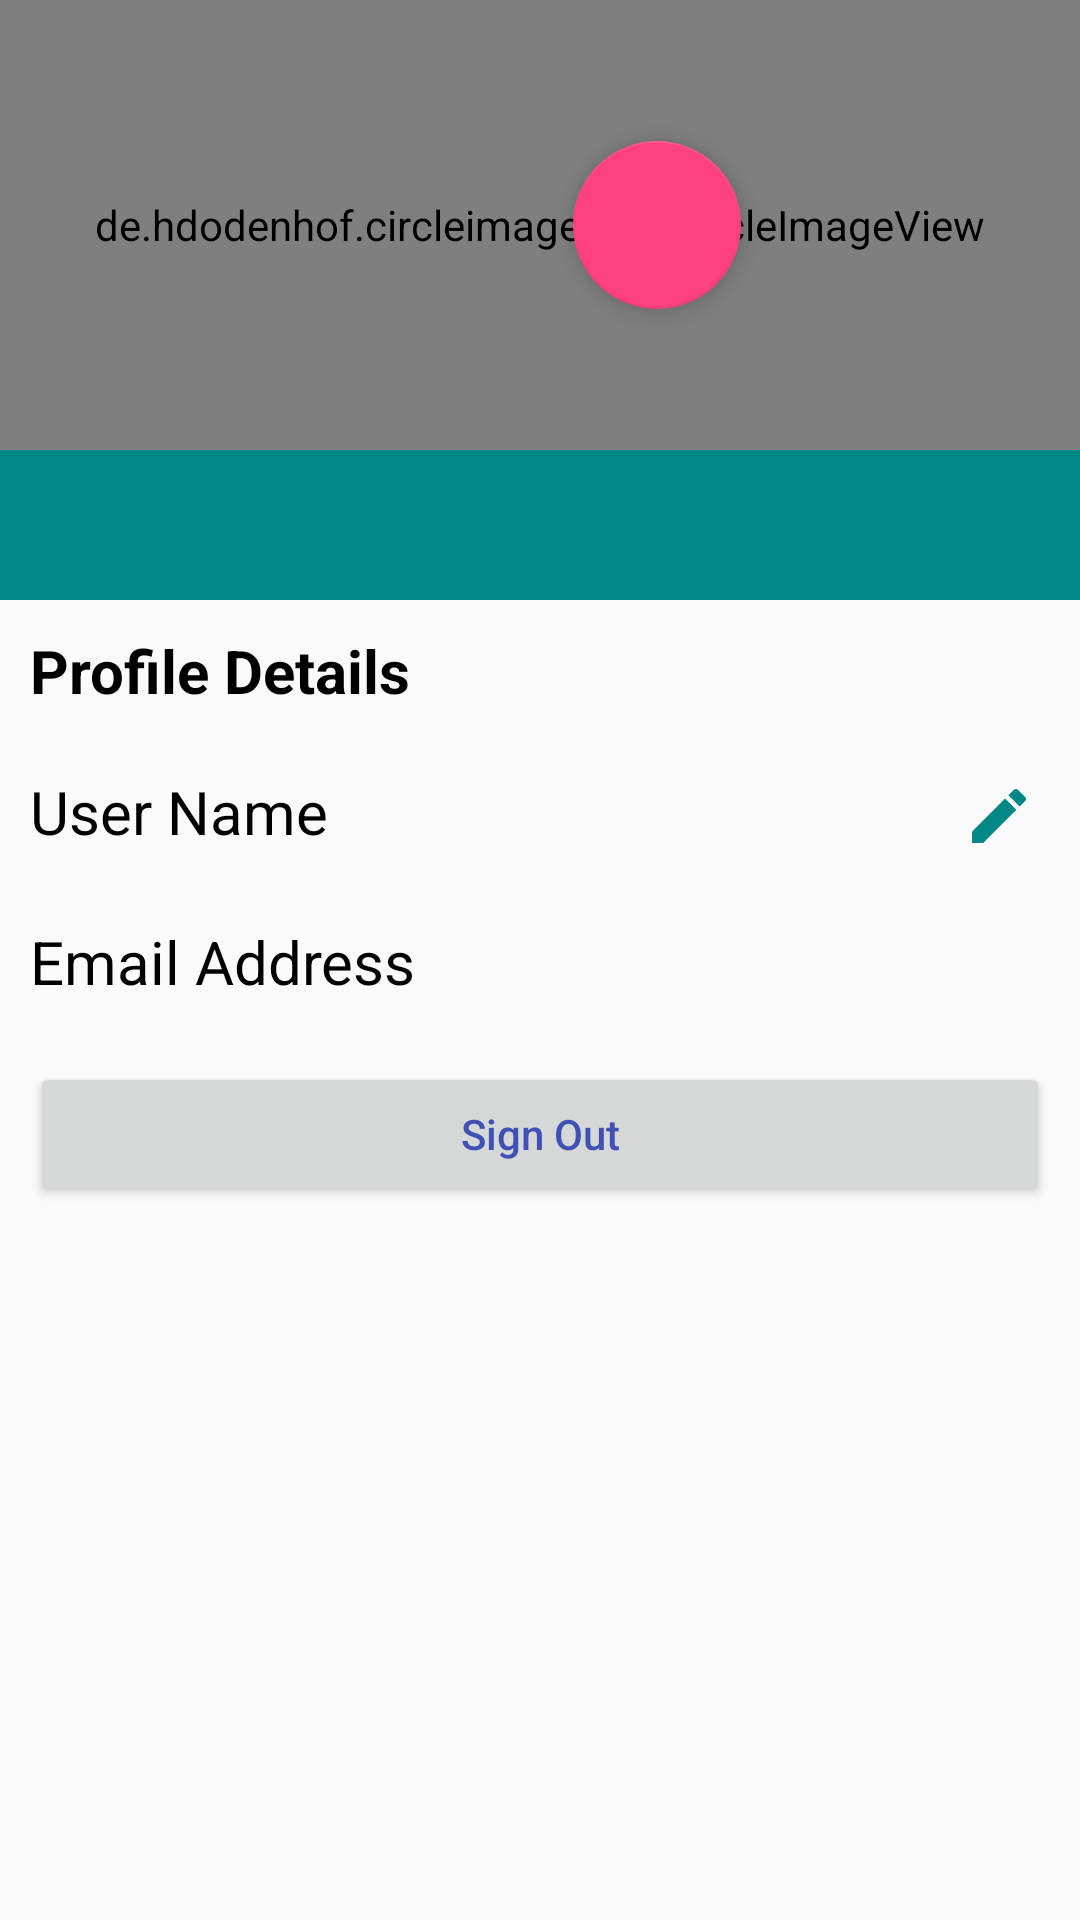

Here is an Android app screen rendered from its layout file. Give the layout XML and the strings, colors and styles it references.
<!-- AndroidManifest.xml: application theme AppTheme -->
<!-- res/layout/fragment_three.xml -->
<?xml version="1.0" encoding="utf-8"?>
<RelativeLayout
    xmlns:android="http://schemas.android.com/apk/res/android"
    xmlns:app="http://schemas.android.com/apk/res-auto"
    android:layout_width="match_parent"
    android:layout_height="match_parent"
    android:orientation="vertical">

    <View
        android:id="@+id/view"
        android:layout_width="match_parent"
        android:layout_height="200dp"
        android:layout_alignParentTop="true"
        android:layout_marginBottom="50dp"
        android:background="@color/colorBackground" />

    <ScrollView
        android:id="@+id/scrolView_account"
        android:layout_width="match_parent"
        android:layout_height="match_parent"
        android:layout_alignParentLeft="true"
        android:layout_alignParentTop="true">


        <RelativeLayout
            android:id="@+id/linear_account"
            android:layout_width="match_parent"
            android:layout_height="match_parent"
            android:orientation="vertical">

            <LinearLayout
                android:layout_width="match_parent"
                android:layout_height="match_parent"
                android:layout_marginTop="100dp"
                android:orientation="vertical">

                <LinearLayout
                    android:layout_width="match_parent"
                    android:layout_height="match_parent"
                    android:layout_marginLeft="10dp"
                    android:layout_marginRight="10dp"
                    android:layout_marginTop="100dp"
                    android:orientation="vertical">

                    <TextView
                        android:layout_width="match_parent"
                        android:layout_height="wrap_content"
                        android:layout_marginTop="10dp"
                        android:text="Profile Details"
                        android:textColor="@color/colorBlack"
                        android:textSize="20sp"
                        android:textStyle="bold" />


                    <TextView
                        android:id="@+id/username"
                        android:layout_width="match_parent"
                        android:layout_height="30dp"
                        android:layout_marginRight="5dp"
                        android:layout_marginTop="20dp"
                        android:imeOptions="actionNext"
                        android:text="User Name"
                        android:textColor="@color/colorBlack"
                        android:textSize="20sp"
                        android:drawableRight="@drawable/ic_create_black_24dp"/>

                    <TextView
                        android:id="@+id/email_address"
                        android:layout_width="match_parent"
                        android:layout_height="wrap_content"
                        android:layout_marginRight="5dp"
                        android:layout_marginTop="20dp"
                        android:imeOptions="actionNext"
                        android:text="Email Address"
                        android:textColor="@color/colorBlack"
                        android:textSize="20sp" />

                    <Button
                        android:id="@+id/logout"
                        android:layout_width="match_parent"
                        android:layout_height="wrap_content"
                        android:layout_marginTop="20dp"
                        android:hint="Sign Out"
                        android:imeOptions="actionNext"
                        android:textColorHint="@color/colorPrimary" />

                </LinearLayout>
            </LinearLayout>

            <RelativeLayout
                android:layout_width="match_parent"
                android:layout_height="wrap_content"
                android:layout_alignParentLeft="true"
                android:layout_alignParentTop="true">

                <de.hdodenhof.circleimageview.CircleImageView
                    android:id="@+id/profile"
                    android:layout_width="match_parent"
                    android:layout_height="150dp"
                    android:layout_alignParentBottom="true"
                    android:layout_alignParentLeft="true"
                    android:clickable="true"
                    android:padding="20dp"
                    android:src="@drawable/image"
                    app:civ_border_color="#FFFFFFFF"
                    app:civ_border_width="3dp" />

                <android.support.design.widget.FloatingActionButton
                    android:id="@+id/floatingActionButton"
                    android:layout_width="match_parent"
                    android:layout_height="wrap_content"
                    android:layout_alignParentRight="true"
                    android:layout_centerVertical="true"
                    android:layout_marginRight="113dp"
                    android:src="@drawable/ic_add_a_photo_black_24dp" />

            </RelativeLayout>


        </RelativeLayout>
    </ScrollView>





</RelativeLayout>
<!-- resources referenced by this layout -->
<resources>
  <color name="colorBackground">#018786</color>
  <color name="colorBlack">#000000</color>
  <color name="colorPrimary">#3F51B5</color>
  <!-- drawable ic_create_black_24dp (drawable) -->
  <vector android:height="24dp" android:tint="#018786"
      android:viewportHeight="24.0" android:viewportWidth="24.0"
      android:width="24dp" xmlns:android="http://schemas.android.com/apk/res/android">
      <path android:fillColor="#FF000000" android:pathData="M3,17.25V21h3.75L17.81,9.94l-3.75,-3.75L3,17.25zM20.71,7.04c0.39,-0.39 0.39,-1.02 0,-1.41l-2.34,-2.34c-0.39,-0.39 -1.02,-0.39 -1.41,0l-1.83,1.83 3.75,3.75 1.83,-1.83z"/>
  </vector>
  <style name="AppTheme" parent="Theme.AppCompat.Light.NoActionBar">
          
          <item name="colorPrimary">@color/colorBackground</item>
          <item name="colorPrimaryDark">@color/colorBlack</item>
          <item name="colorAccent">@color/colorAccent</item>
      </style>
  <color name="colorAccent">#FF4081</color>
</resources>
